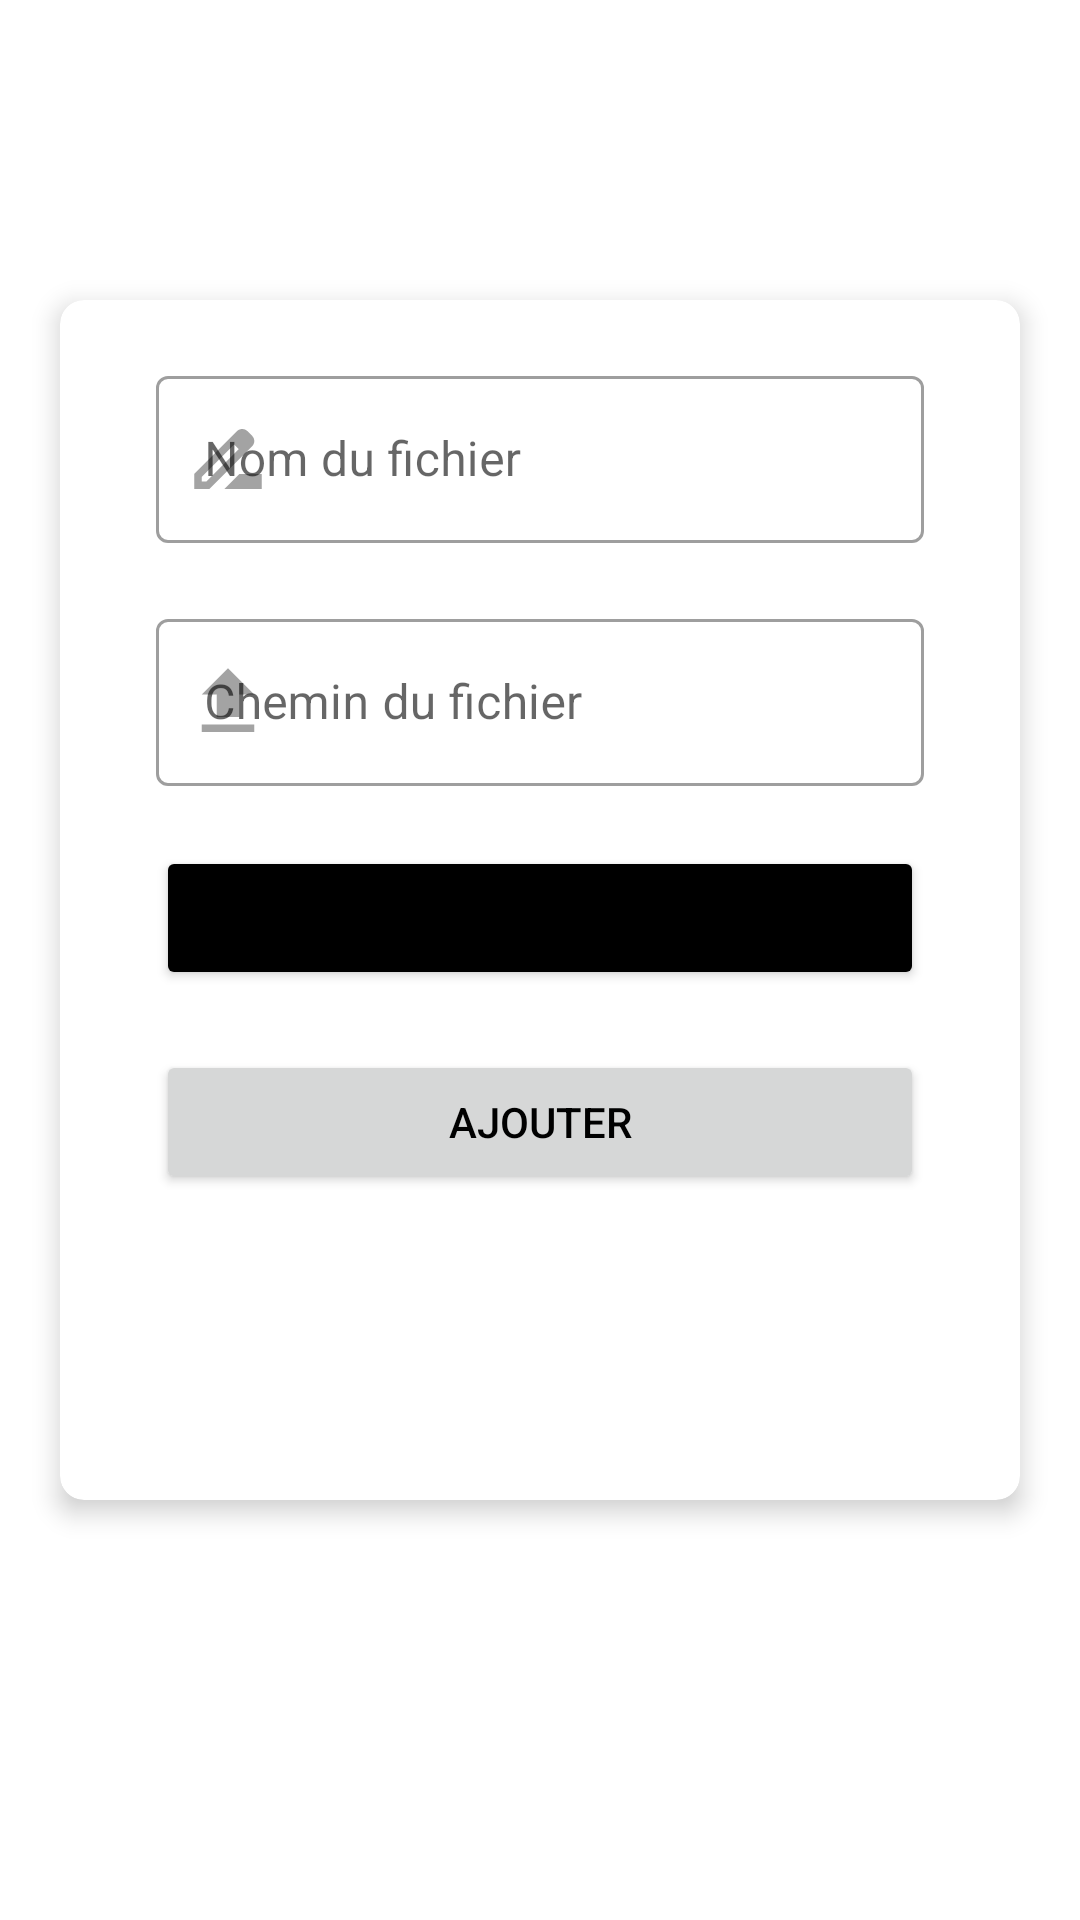

Here is an Android app screen rendered from its layout file. Give the layout XML and the strings, colors and styles it references.
<!-- AndroidManifest.xml: application theme Theme.Qulture -->
<!-- res/layout/activity_add_fiche.xml -->
<?xml version="1.0" encoding="utf-8"?>
<LinearLayout xmlns:android="http://schemas.android.com/apk/res/android"
    xmlns:app="http://schemas.android.com/apk/res-auto"
    xmlns:tools="http://schemas.android.com/tools"
    android:layout_width="match_parent"
    android:layout_height="match_parent"
    android:gravity="center"
    tools:context=".AddFiche">

    <androidx.cardview.widget.CardView
        android:layout_width="match_parent"
        android:layout_height="400dp"
        android:layout_marginStart="20dp"
        android:layout_marginEnd="20dp"
        android:background="@android:color/holo_green_dark"
        app:cardCornerRadius="8dp"
        app:cardElevation="5dp"
        android:layout_marginBottom="20dp">
        <LinearLayout
            android:layout_width="match_parent"
            android:layout_height="match_parent"
            android:orientation="vertical">

            <com.google.android.material.textfield.TextInputLayout
                style="@style/Widget.MaterialComponents.TextInputLayout.OutlinedBox"
                android:layout_width="match_parent"
                android:layout_height="wrap_content"
                android:layout_marginLeft="32dp"
                android:layout_marginRight="32dp"
                android:layout_marginTop="20dp"
                app:endIconMode="clear_text"
                android:hint="Nom du fichier"
                app:startIconDrawable="@drawable/ic_name"
                android:inputType="textEmailAddress" >
            <com.google.android.material.textfield.TextInputEditText
                android:id="@+id/NameFileEntry"
                android:layout_width="match_parent"
                android:layout_height="wrap_content"/>
            </com.google.android.material.textfield.TextInputLayout>

            <com.google.android.material.textfield.TextInputLayout
                style="@style/Widget.MaterialComponents.TextInputLayout.OutlinedBox"
                android:layout_marginLeft="32dp"
                android:layout_marginRight="32dp"
                android:layout_marginTop="20dp"
                android:layout_width="match_parent"
                android:layout_height="wrap_content"
                app:endIconMode="clear_text"
                android:ems="10"
                app:startIconDrawable="@drawable/ic_upload"
                android:hint="Chemin du fichier">
                <com.google.android.material.textfield.TextInputEditText
                    android:id="@+id/pathEntry"
                    android:layout_width="match_parent"
                    android:layout_height="wrap_content"/>
            </com.google.android.material.textfield.TextInputLayout>

            <Button
                android:backgroundTint="@android:color/background_dark"
                android:id="@+id/searchPathBtn"
                android:layout_width="match_parent"
                android:layout_marginLeft="32dp"
                android:layout_marginRight="32dp"
                android:layout_marginTop="20dp"
                android:layout_height="48dp"
                android:text="Chercher" />

            <Button
                android:id="@+id/addFileBtn"
                android:layout_width="match_parent"
                android:layout_marginLeft="32dp"
                android:layout_marginRight="32dp"
                android:layout_marginTop="20dp"
                android:layout_height="48dp"
                android:text="Ajouter" />
        </LinearLayout>

    </androidx.cardview.widget.CardView>



</LinearLayout>
<!-- resources referenced by this layout -->
<resources>
  <!-- drawable ic_name (drawable-anydpi) -->
  <vector xmlns:android="http://schemas.android.com/apk/res/android"
      android:width="24dp"
      android:height="24dp"
      android:viewportWidth="24"
      android:viewportHeight="24"
      android:tint="#333333"
      android:alpha="0.6">
    <group android:scaleX="1.25"
        android:scaleY="1.25"
        android:translateX="-3"
        android:translateY="-3">
      <path
          android:fillColor="@android:color/white"
          android:pathData="M18.41,5.8L17.2,4.59c-0.78,-0.78 -2.05,-0.78 -2.83,0l-2.68,2.68L3,15.96V20h4.04l8.74,-8.74 2.63,-2.63c0.79,-0.78 0.79,-2.05 0,-2.83zM6.21,18H5v-1.21l8.66,-8.66 1.21,1.21L6.21,18zM11,20l4,-4h6v4H11z"/>
    </group>
  </vector>
  <!-- drawable ic_upload (drawable-anydpi) -->
  <vector xmlns:android="http://schemas.android.com/apk/res/android"
      android:width="24dp"
      android:height="24dp"
      android:viewportWidth="24"
      android:viewportHeight="24"
      android:tint="#333333"
      android:alpha="0.6">
    <group android:scaleX="1.25"
        android:scaleY="1.25"
        android:translateX="-3"
        android:translateY="-3">
      <path
          android:fillColor="@android:color/white"
          android:pathData="M9,16h6v-6h4l-7,-7 -7,7h4zM5,18h14v2L5,20z"/>
    </group>
  </vector>
  <style name="Theme.Qulture" parent="Theme.MaterialComponents.DayNight.DarkActionBar">
          
          <item name="colorPrimary">#40C0A8</item>
          <item name="colorPrimaryVariant">#FF03DAC5</item>
          <item name="colorOnPrimary">@color/white</item>
          
          <item name="colorSecondary">@color/lightGreen</item>
          <item name="colorSecondaryVariant">@color/darkGreen</item>
          <item name="colorOnSecondary">@color/black</item>
          
          <item name="android:statusBarColor" tools:targetApi="l">?attr/colorPrimary</item>
          
          <item name="android:textColor">@color/black</item>
          <item name="backgroundColor">#FF03DAC5</item>
      </style>
  <color name="white">#FFFFFFFF</color>
  <color name="lightGreen">#FF03DAC5</color>
  <color name="darkGreen">#FF018786</color>
  <color name="black">#FF000000</color>
</resources>
